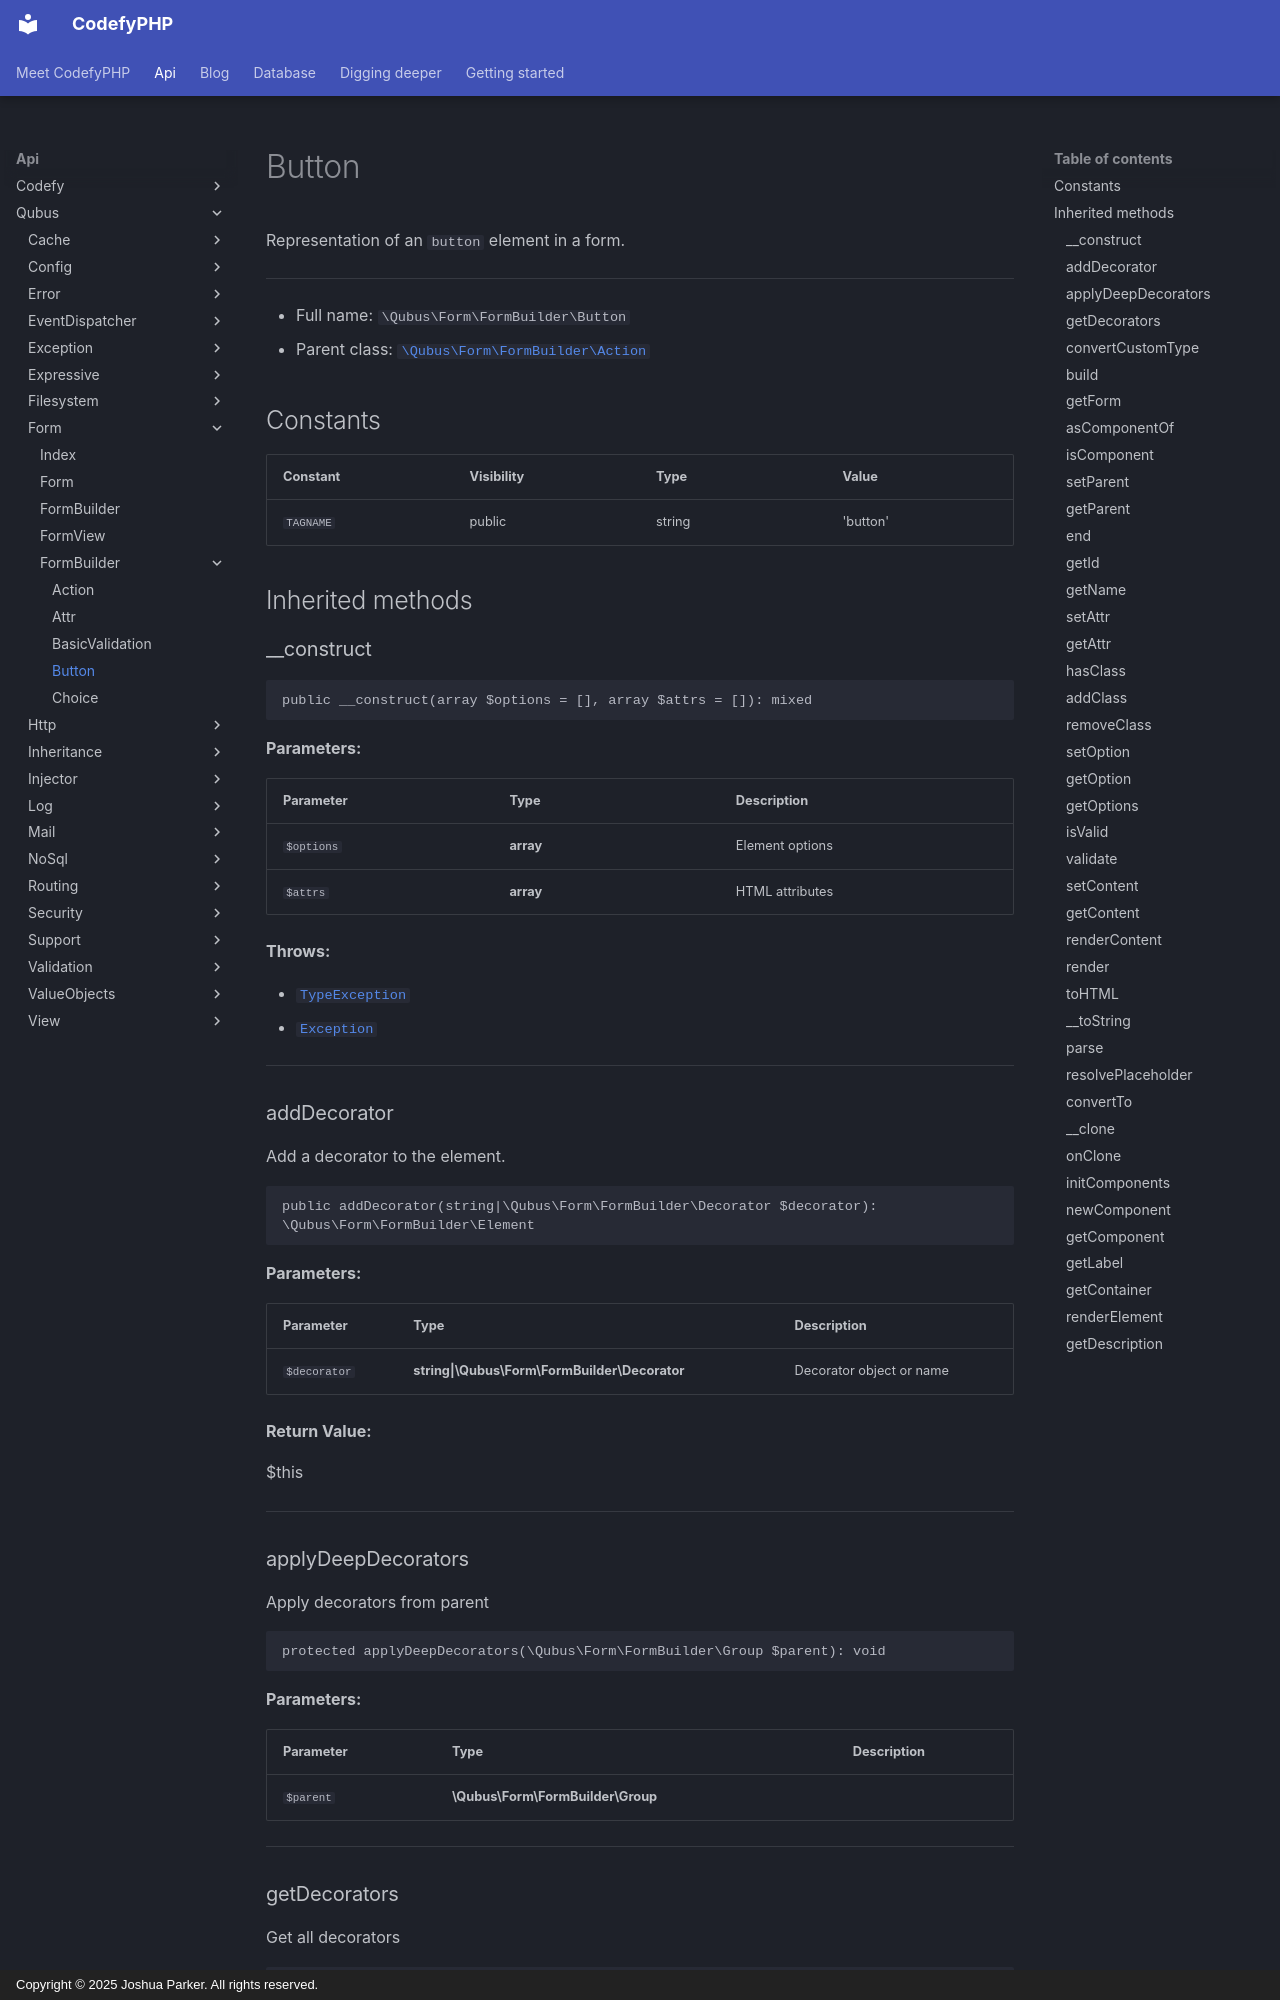

repository: codefyphp/docs · page: api/Qubus/Form/FormBuilder/Button/index.html · generator: mkdocs · copyright: Copyright © 2025 Joshua Parker. All rights reserved.

# Button

Representation of an `button` element in a form.

***

* Full name: `\Qubus\Form\FormBuilder\Button`
* Parent class: [`\Qubus\Form\FormBuilder\Action`](./Action.md)

## Constants

| Constant  | Visibility | Type   | Value    |
|-----------|------------|--------|----------|
| `TAGNAME` | public     | string | 'button' |

## Inherited methods

### __construct

```php
public __construct(array $options = [], array $attrs = []): mixed
```

**Parameters:**

| Parameter  | Type      | Description     |
|------------|-----------|-----------------|
| `$options` | **array** | Element options |
| `$attrs`   | **array** | HTML attributes |

**Throws:**

- [`TypeException`](../../Exception/Data/TypeException.md)
- [`Exception`](../../Exception/Exception.md)

***

### addDecorator

Add a decorator to the element.

```php
public addDecorator(string|\Qubus\Form\FormBuilder\Decorator $decorator): \Qubus\Form\FormBuilder\Element
```

**Parameters:**

| Parameter    | Type                                          | Description              |
|--------------|-----------------------------------------------|--------------------------|
| `$decorator` | **string\|\Qubus\Form\FormBuilder\Decorator** | Decorator object or name |

**Return Value:**

$this

***

### applyDeepDecorators

Apply decorators from parent

```php
protected applyDeepDecorators(\Qubus\Form\FormBuilder\Group $parent): void
```

**Parameters:**

| Parameter | Type                              | Description |
|-----------|-----------------------------------|-------------|
| `$parent` | **\Qubus\Form\FormBuilder\Group** |             |

***
